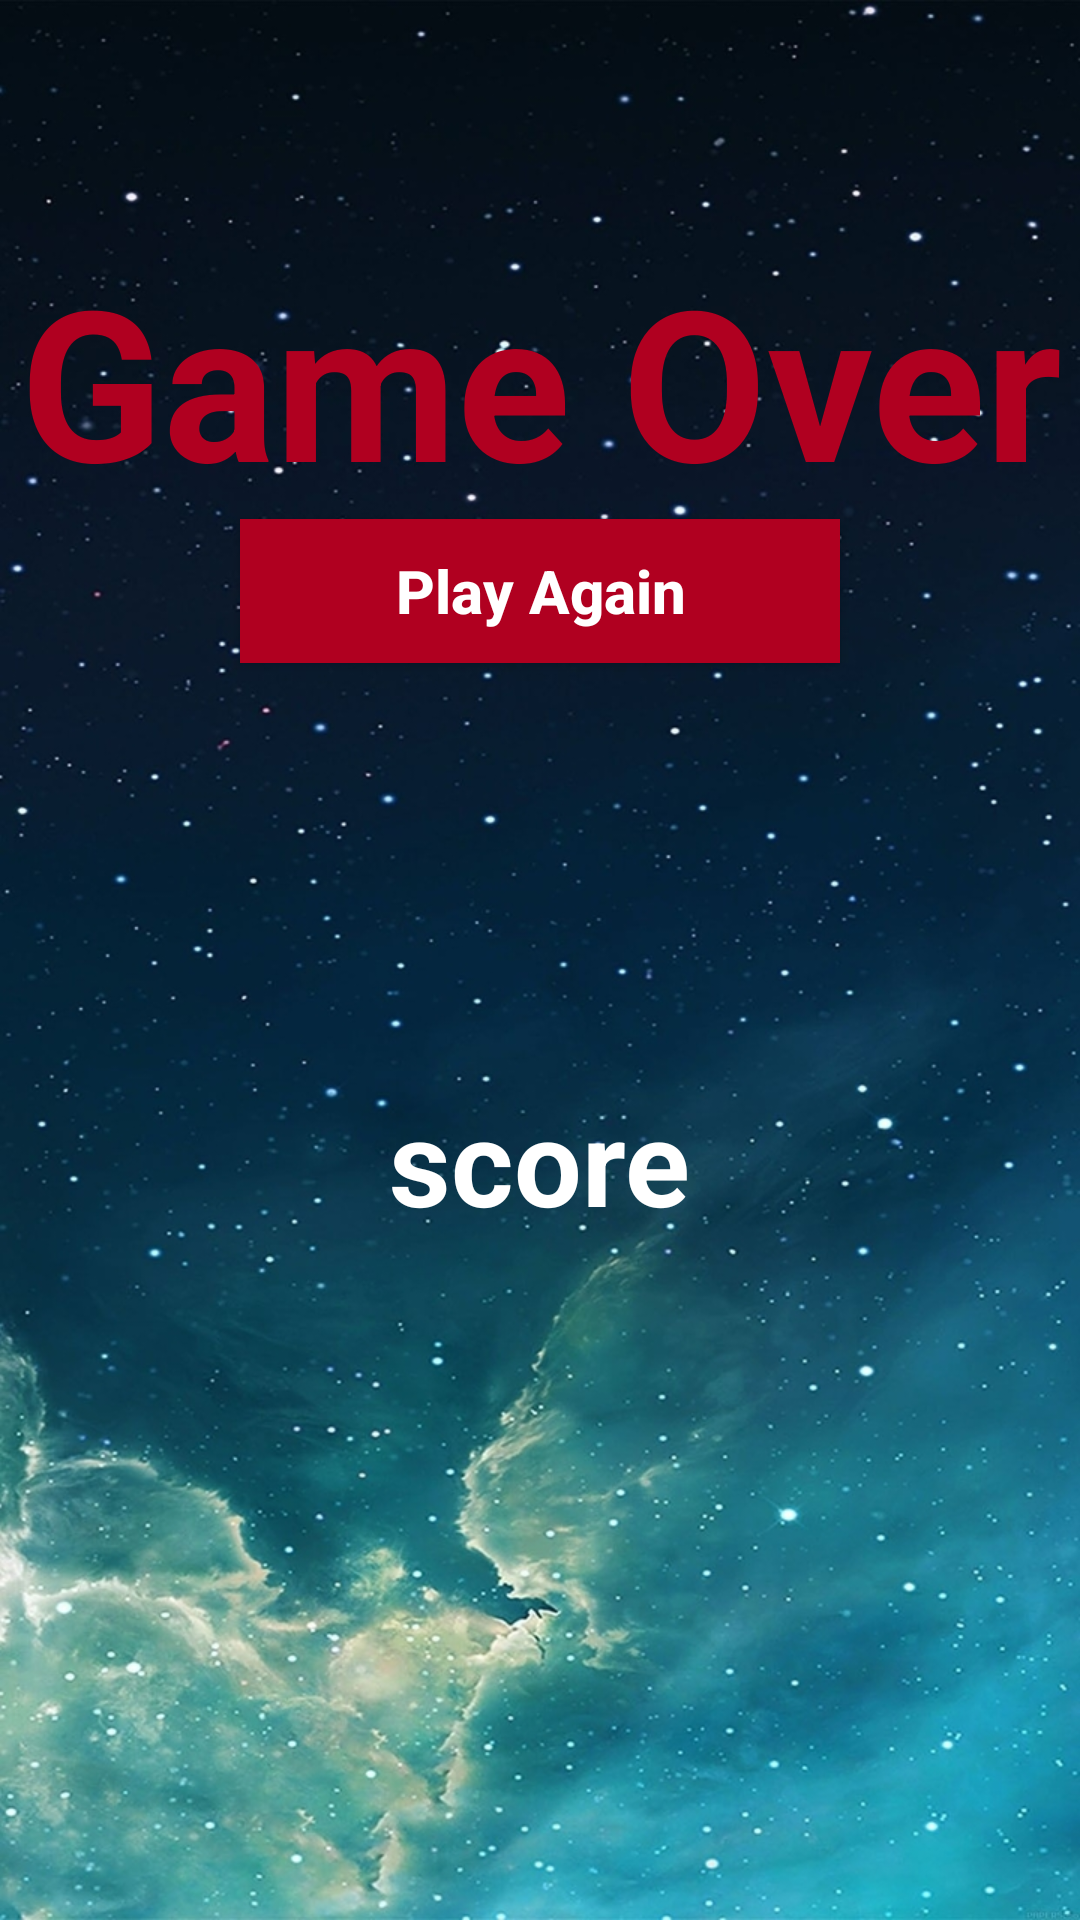

Produce the Android XML layout that renders to this screen, including the resource entries it uses.
<!-- AndroidManifest.xml: application theme Theme.Game1 -->
<!-- res/layout/activity_game_over.xml -->
<?xml version="1.0" encoding="utf-8"?>
<RelativeLayout xmlns:android="http://schemas.android.com/apk/res/android"
    xmlns:app="http://schemas.android.com/apk/res-auto"
    xmlns:tools="http://schemas.android.com/tools"
    android:layout_width="match_parent"
    android:layout_height="match_parent"
    android:background="@drawable/blue"
    android:textAlignment="center"
    tools:context=".GameOverActivity">

    <TextView
        android:id="@+id/gameOver"
        android:layout_width="match_parent"
        android:layout_height="wrap_content"
        android:layout_alignParentStart="true"
        android:layout_alignParentTop="true"
        android:layout_marginTop="80dp"
        android:text="Game Over"
        android:textAlignment="center"
        android:textColor="@color/design_default_color_error"
        android:textSize="70dp"
        android:textStyle="bold" />

    <Button
        android:id="@+id/play_again_btn"
        android:layout_width="200dp"
        android:layout_height="wrap_content"
        android:layout_below="@+id/gameOver"
        android:layout_centerHorizontal="true"
        android:background="@color/design_default_color_error"
        android:padding="10dp"
        android:text="Play Again"
        android:textAllCaps="false"
        android:textColor="@android:color/background_light"
        android:textSize="20dp"
        android:textStyle="bold" />

    <TextView
        android:id="@+id/displayScore"
        android:layout_width="wrap_content"
        android:layout_height="wrap_content"
        android:layout_centerHorizontal="true"
        android:text="score"
        android:textColor="@color/white"
        android:textSize="40sp"
        android:textStyle="bold"
        android:translationY="360sp" />


</RelativeLayout>
<!-- resources referenced by this layout -->
<resources>
  <!-- drawable blue: png bitmap (drawable, 809714 bytes) -->
  <style name="Theme.Game1" parent="Theme.AppCompat.Light.NoActionBar">
          
          <item name="colorPrimary">@color/purple_500</item>
          <item name="colorPrimaryVariant">@color/purple_700</item>
          <item name="colorOnPrimary">@color/white</item>
          
          <item name="colorSecondary">@color/teal_200</item>
          <item name="colorSecondaryVariant">@color/teal_700</item>
          <item name="colorOnSecondary">@color/black</item>
          
          <item name="android:statusBarColor" tools:targetApi="l">?attr/colorPrimaryVariant</item>
          
      </style>
  <!-- not gathered from this repository: default colours our renderer supplied (Android Studio template values) -->
  <color name="purple_500">#FF6200EE</color>
  <color name="purple_700">#FF3700B3</color>
  <color name="teal_200">#FF03DAC5</color>
  <color name="teal_700">#FF018786</color>
  <color name="black">#FF000000</color>
  <color name="white">#FFFFFFFF</color>
</resources>
